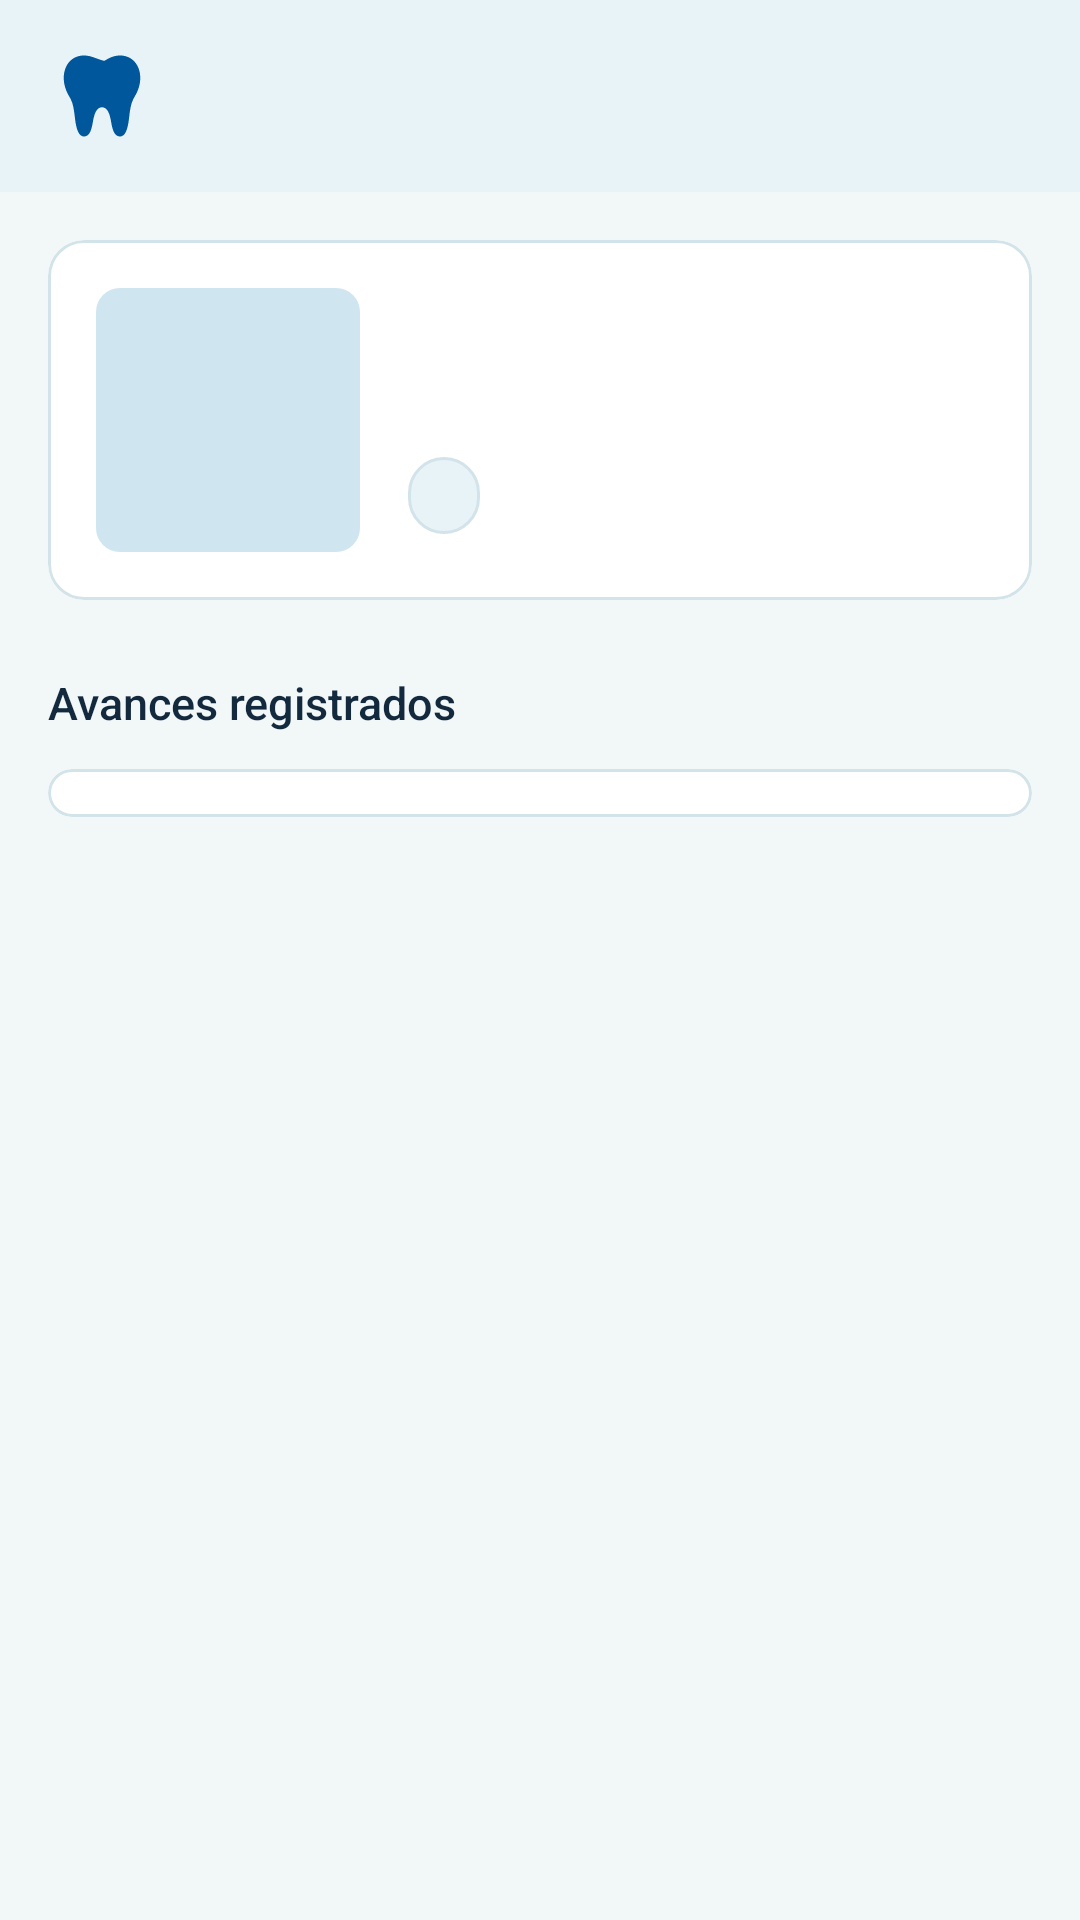

Write the Android layout XML for this screen, with the resource values it uses.
<!-- AndroidManifest.xml: application theme Theme.PRY_Vital_Dent_Movil -->
<!-- res/layout/fragment_detalle_tratamiento.xml -->
<?xml version="1.0" encoding="utf-8"?>
<androidx.constraintlayout.widget.ConstraintLayout xmlns:android="http://schemas.android.com/apk/res/android"
    xmlns:app="http://schemas.android.com/apk/res-auto"
    xmlns:tools="http://schemas.android.com/tools"
    android:layout_width="match_parent"
    android:layout_height="match_parent"
    android:background="@color/vd_fondo">

    <com.google.android.material.appbar.MaterialToolbar
        android:id="@+id/tbDetalleTratamiento"
        android:layout_width="0dp"
        android:layout_height="wrap_content"
        app:layout_constraintEnd_toEndOf="parent"
        app:layout_constraintStart_toStartOf="parent"
        app:layout_constraintTop_toTopOf="parent"
        app:logo="@drawable/logo_encabezado"
        app:logoDescription="@string/cd_logo"
        tools:subtitle="@string/ej_doctor_sesiones"
        tools:title="@string/ej_tratamiento_ortodoncia_fija" />

    <androidx.core.widget.NestedScrollView
        android:layout_width="0dp"
        android:layout_height="0dp"
        app:layout_constraintBottom_toBottomOf="parent"
        app:layout_constraintEnd_toEndOf="parent"
        app:layout_constraintStart_toStartOf="parent"
        app:layout_constraintTop_toBottomOf="@+id/tbDetalleTratamiento">

        <androidx.constraintlayout.widget.ConstraintLayout
            android:layout_width="match_parent"
            android:layout_height="wrap_content"
            android:padding="@dimen/vd_margen_pantalla">

            
            <com.google.android.material.card.MaterialCardView
                android:id="@+id/cvResumenTratamiento"
                android:layout_width="0dp"
                android:layout_height="wrap_content"
                app:layout_constraintEnd_toEndOf="parent"
                app:layout_constraintStart_toStartOf="parent"
                app:layout_constraintTop_toTopOf="parent">

                <androidx.constraintlayout.widget.ConstraintLayout
                    android:layout_width="match_parent"
                    android:layout_height="wrap_content"
                    android:padding="@dimen/vd_espacio_l">

                    <TextView
                        android:id="@+id/tvPorcentajeAvance"
                        style="@style/VitalDent.Texto.Secundario"
                        android:layout_width="@dimen/vd_ilustracion"
                        android:layout_height="@dimen/vd_ilustracion"
                        android:background="@drawable/bg_placeholder"
                        android:gravity="center"
                        android:textSize="@dimen/vd_texto_cuerpo"
                        app:layout_constraintStart_toStartOf="parent"
                        app:layout_constraintTop_toTopOf="parent"
                        tools:text="@string/ej_porcentaje_60" />

                    <TextView
                        android:id="@+id/tvSesionesAvance"
                        style="@style/VitalDent.Texto.TituloTarjeta"
                        android:layout_width="0dp"
                        android:layout_height="wrap_content"
                        android:layout_marginStart="@dimen/vd_espacio_l"
                        app:layout_constraintBottom_toTopOf="@+id/tvFinEstimado"
                        app:layout_constraintEnd_toEndOf="parent"
                        app:layout_constraintStart_toEndOf="@+id/tvPorcentajeAvance"
                        app:layout_constraintTop_toTopOf="@+id/tvPorcentajeAvance"
                        app:layout_constraintVertical_chainStyle="packed"
                        tools:text="@string/ej_sesiones_de" />

                    <TextView
                        android:id="@+id/tvFinEstimado"
                        style="@style/VitalDent.Texto.Secundario"
                        android:layout_width="0dp"
                        android:layout_height="wrap_content"
                        android:layout_marginTop="@dimen/vd_espacio_xs"
                        app:layout_constraintBottom_toTopOf="@+id/tvEstadoTratamiento"
                        app:layout_constraintEnd_toEndOf="parent"
                        app:layout_constraintStart_toStartOf="@+id/tvSesionesAvance"
                        app:layout_constraintTop_toBottomOf="@+id/tvSesionesAvance"
                        tools:text="@string/ej_fin_estimado" />

                    <TextView
                        android:id="@+id/tvEstadoTratamiento"
                        style="@style/VitalDent.Estado"
                        android:layout_width="wrap_content"
                        android:layout_height="wrap_content"
                        android:layout_marginTop="@dimen/vd_espacio_s"
                        app:layout_constraintBottom_toBottomOf="@+id/tvPorcentajeAvance"
                        app:layout_constraintStart_toStartOf="@+id/tvSesionesAvance"
                        app:layout_constraintTop_toBottomOf="@+id/tvFinEstimado"
                        tools:text="@string/estado_en_curso" />
                </androidx.constraintlayout.widget.ConstraintLayout>
            </com.google.android.material.card.MaterialCardView>

            <TextView
                android:id="@+id/tvAvancesTitulo"
                style="@style/VitalDent.Texto.Seccion"
                android:layout_width="wrap_content"
                android:layout_height="wrap_content"
                android:layout_marginTop="@dimen/vd_espacio_xl"
                android:text="@string/detalle_avances_registrados"
                app:layout_constraintStart_toStartOf="parent"
                app:layout_constraintTop_toBottomOf="@+id/cvResumenTratamiento" />

            
            <com.google.android.material.card.MaterialCardView
                android:id="@+id/cvAvances"
                android:layout_width="0dp"
                android:layout_height="wrap_content"
                android:layout_marginTop="@dimen/vd_espacio_m"
                app:layout_constraintEnd_toEndOf="parent"
                app:layout_constraintStart_toStartOf="parent"
                app:layout_constraintTop_toBottomOf="@+id/tvAvancesTitulo">

                <androidx.recyclerview.widget.RecyclerView
                    android:id="@+id/rvAvances"
                    android:layout_width="match_parent"
                    android:layout_height="wrap_content"
                    android:nestedScrollingEnabled="false"
                    android:paddingTop="@dimen/vd_espacio_s"
                    android:paddingBottom="@dimen/vd_espacio_s"
                    app:layoutManager="androidx.recyclerview.widget.LinearLayoutManager"
                    tools:itemCount="4"
                    tools:listitem="@layout/item_avance" />
            </com.google.android.material.card.MaterialCardView>
        </androidx.constraintlayout.widget.ConstraintLayout>
    </androidx.core.widget.NestedScrollView>

</androidx.constraintlayout.widget.ConstraintLayout>
<!-- res/layout/item_avance.xml (included above) -->
<?xml version="1.0" encoding="utf-8"?>
<androidx.constraintlayout.widget.ConstraintLayout xmlns:android="http://schemas.android.com/apk/res/android"
    xmlns:app="http://schemas.android.com/apk/res-auto"
    xmlns:tools="http://schemas.android.com/tools"
    android:layout_width="match_parent"
    android:layout_height="wrap_content"
    android:paddingStart="@dimen/vd_espacio_l"
    android:paddingTop="@dimen/vd_espacio_s"
    android:paddingEnd="@dimen/vd_espacio_l"
    android:paddingBottom="@dimen/vd_espacio_s">

    <ImageView
        android:id="@+id/ivAvancePunto"
        android:layout_width="@dimen/vd_espacio_l"
        android:layout_height="@dimen/vd_espacio_l"
        android:contentDescription="@null"
        android:src="@drawable/ic_punto_linea"
        app:layout_constraintBottom_toBottomOf="@+id/tvAvanceSesion"
        app:layout_constraintStart_toStartOf="parent"
        app:layout_constraintTop_toTopOf="@+id/tvAvanceSesion" />

    <TextView
        android:id="@+id/tvAvanceSesion"
        style="@style/VitalDent.Texto.TituloTarjeta"
        android:layout_width="0dp"
        android:layout_height="wrap_content"
        android:layout_marginStart="@dimen/vd_espacio_m"
        android:layout_marginEnd="@dimen/vd_espacio_s"
        app:layout_constraintEnd_toStartOf="@+id/tvAvanceFecha"
        app:layout_constraintStart_toEndOf="@+id/ivAvancePunto"
        app:layout_constraintTop_toTopOf="parent"
        tools:text="@string/ej_sesion_10" />

    <TextView
        android:id="@+id/tvAvanceFecha"
        style="@style/VitalDent.Texto.Caption"
        android:layout_width="wrap_content"
        android:layout_height="wrap_content"
        app:layout_constraintBaseline_toBaselineOf="@+id/tvAvanceSesion"
        app:layout_constraintEnd_toEndOf="parent"
        tools:text="@string/ej_fecha_corta" />

    <TextView
        android:id="@+id/tvAvanceDescripcion"
        style="@style/VitalDent.Texto.Secundario"
        android:layout_width="0dp"
        android:layout_height="wrap_content"
        android:layout_marginTop="@dimen/vd_espacio_xs"
        app:layout_constraintEnd_toEndOf="parent"
        app:layout_constraintStart_toStartOf="@+id/tvAvanceSesion"
        app:layout_constraintTop_toBottomOf="@+id/tvAvanceSesion"
        tools:text="@string/ej_avance_descripcion" />

</androidx.constraintlayout.widget.ConstraintLayout>
<!-- resources referenced by this layout -->
<resources>
  <color name="vd_fondo">#FFF2F7F8</color>
  <dimen name="vd_espacio_l">16dp</dimen>
  <dimen name="vd_espacio_m">12dp</dimen>
  <dimen name="vd_espacio_s">8dp</dimen>
  <dimen name="vd_espacio_xl">24dp</dimen>
  <dimen name="vd_espacio_xs">4dp</dimen>
  <dimen name="vd_ilustracion">88dp</dimen>
  <dimen name="vd_margen_pantalla">16dp</dimen>
  <dimen name="vd_texto_cuerpo">14sp</dimen>
  <string name="cd_logo">Logotipo de Vital Dent</string>
  <string name="detalle_avances_registrados">Avances registrados</string>
  <string name="ej_avance_descripcion">Cambio de arco superior (programada).</string>
  <string name="ej_doctor_sesiones">Dr. Andrés Ruiz · 15 sesiones</string>
  <string name="ej_fecha_corta">12 nov</string>
  <string name="ej_fin_estimado">Fin estimado: abril 2027</string>
  <string name="ej_porcentaje_60">60 %</string>
  <string name="ej_sesion_10">Sesión 10</string>
  <string name="ej_sesiones_de">9 de 15 sesiones</string>
  <string name="ej_tratamiento_ortodoncia_fija">Ortodoncia fija</string>
  <string name="estado_en_curso">En curso</string>
  <style name="VitalDent.Texto.Caption" parent="VitalDent.Texto">
          <item name="android:textColor">@color/vd_texto_terciario</item>
          <item name="android:textSize">@dimen/vd_texto_pequeno</item>
      </style>
  <style name="VitalDent.Texto.Seccion" parent="VitalDent.Texto">
          <item name="android:textSize">@dimen/vd_texto_subtitulo</item>
          <item name="android:fontFamily">sans-serif-medium</item>
      </style>
  <dimen name="vd_radio_s">8dp</dimen>
  <color name="vd_placeholder">@color/vd_marcador</color>
  <dimen name="vd_borde_fino">1dp</dimen>
  <color name="vd_borde">#FFD3E3EA</color>
  <dimen name="vd_logo_encabezado">36dp</dimen>
  <dimen name="vd_espacio_xs2">6dp</dimen>
  <style name="VitalDent.Texto" parent="">
          <item name="android:textColor">@color/vd_texto_primario</item>
          <item name="android:textSize">@dimen/vd_texto_cuerpo</item>
      </style>
  <dimen name="vd_texto_pequeno">13sp</dimen>
  <color name="vd_texto_terciario">#FF7D8B96</color>
  <dimen name="vd_texto_subtitulo">15sp</dimen>
  <color name="vd_texto_secundario">#FF5B6B78</color>
  <dimen name="vd_texto_etiqueta">13sp</dimen>
  <style name="Base.Theme.PRY_Vital_Dent_Movil" parent="Theme.Material3.Light.NoActionBar" />
  <color name="vd_primario">#FF01579B</color>
  <color name="vd_sobre_primario">#FFFFFFFF</color>
  <color name="vd_superficie">#FFE8F3F8</color>
  <color name="vd_acento">#FF22749E</color>
  <color name="vd_lienzo">#FFFFFFFF</color>
  <color name="vd_texto_primario">#FF13293D</color>
  <color name="vd_divisor">#FFDDEAF0</color>
  <color name="vd_error">#FFB83232</color>
  <style name="VitalDent.Divisor" parent="Widget.Material3.MaterialDivider">
          <item name="dividerColor">@color/vd_divisor</item>
      </style>
  <color name="vd_marcador">#FFCFE6F1</color>
  <dimen name="vd_radio_pastilla">50dp</dimen>
  <dimen name="vd_alto_boton">48dp</dimen>
  <dimen name="vd_radio_m">10dp</dimen>
  <dimen name="vd_borde_grueso">1.5dp</dimen>
  <dimen name="vd_radio_l">12dp</dimen>
  <dimen name="vd_alto_encabezado">64dp</dimen>
  <style name="TextAppearance.VitalDent.Nav.Activo" parent="TextAppearance.VitalDent.Nav">
          <item name="android:textStyle">bold</item>
      </style>
  <style name="TextAppearance.VitalDent.Nav" parent="TextAppearance.Material3.LabelSmall">
          <item name="android:textSize">@dimen/vd_texto_micro</item>
      </style>
  <style name="VitalDent.NavInferior.Indicador" parent="Widget.Material3.BottomNavigationView.ActiveIndicator">
          <item name="android:color">@android:color/transparent</item>
      </style>
  <dimen name="vd_alto_progreso">6dp</dimen>
  <dimen name="vd_logo">146dp</dimen>
  <dimen name="vd_texto_encabezado">17sp</dimen>
  <dimen name="vd_texto_micro">12sp</dimen>
</resources>
